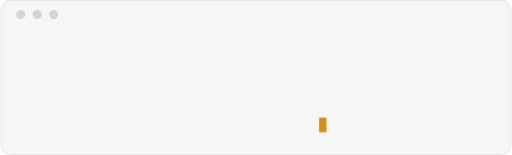
t = 0.00 s
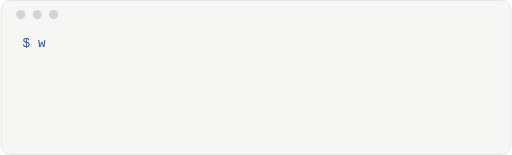
t = 0.55 s
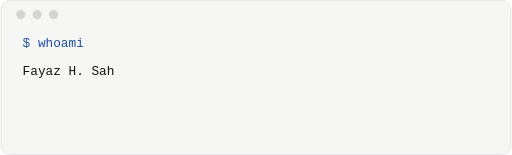
t = 1.65 s
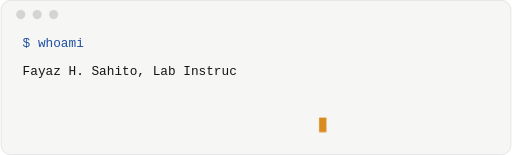
t = 2.20 s
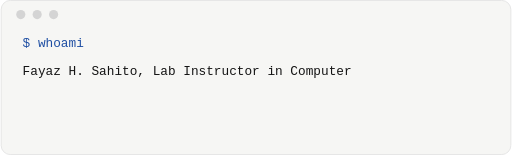
t = 2.75 s
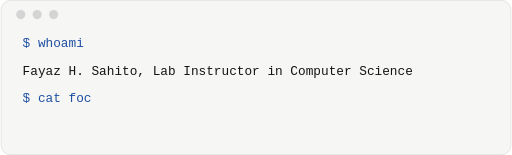
t = 3.85 s

The animated SVG that drew these frames (rendered in a browser with its animation timeline set to each time). Animation: 2 CSS @keyframes rules; one cycle of 4.40 s, repeats indefinitely.

<svg xmlns="http://www.w3.org/2000/svg" viewBox="0 0 560 170" width="560" role="img" aria-label="Terminal: whoami. Fayaz H. Sahito, Lab Instructor in Computer Science. Focus: networks, cybersecurity, AI security.">
<style>
.bg{fill:#f6f6f4;stroke:#e4e4e4}.d{fill:#d4d4d4}text{font:14px ui-monospace,Menlo,Consolas,monospace}.cp{fill:#1f4fa3}.co{fill:#141414}.cur{fill:#d98a1f}
@media(prefers-color-scheme:dark){.bg{fill:#1b1b1b;stroke:#2c2c2c}.d{fill:#3a3a3a}.cp{fill:#8fb4f5}.co{fill:#ececec}}
clipPath rect{width:0}@keyframes ty{from{width:0}to{width:var(--w)}}
.cur{animation:bl 1s steps(1) infinite}@keyframes bl{50%{opacity:0}}
</style>
<rect class="bg" x=".5" y=".5" width="559" height="169" rx="10"/>
<circle class="d" cx="22" cy="16" r="5"/><circle class="d" cx="40" cy="16" r="5"/><circle class="d" cx="58" cy="16" r="5"/>
<clipPath id="c0"><rect x="24" y="34" height="26" style="--w:67.2px;animation:ty 0.6s steps(8,end) 0.3s forwards"/></clipPath><clipPath id="c1"><rect x="24" y="64" height="26" style="--w:428.4px;animation:ty 1.8s steps(51,end) 1.2s forwards"/></clipPath><clipPath id="c2"><rect x="24" y="94" height="26" style="--w:126.0px;animation:ty 0.9s steps(15,end) 3.3s forwards"/></clipPath><clipPath id="c3"><rect x="24" y="124" height="26" style="--w:319.2px;animation:ty 1.6s steps(38,end) 4.4s forwards"/></clipPath><g clip-path="url(#c0)"><text x="24" y="52" class="cp">$ whoami</text></g><g clip-path="url(#c1)"><text x="24" y="82" class="co">Fayaz H. Sahito, Lab Instructor in Computer Science</text></g><g clip-path="url(#c2)"><text x="24" y="112" class="cp">$ cat focus.txt</text></g><g clip-path="url(#c3)"><text x="24" y="142" class="co">networks | cybersecurity | ai security</text></g>
<rect class="cur" x="349.2" y="129" width="8" height="16"/>
</svg>
